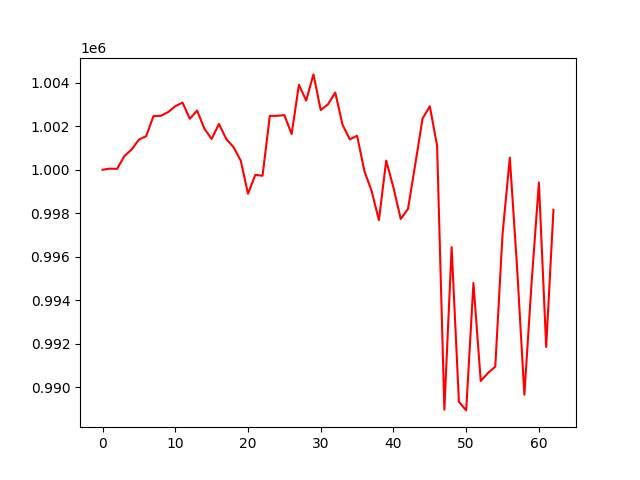

The file beside this chart, header and first rows:
, 0
0, 1000000
1, 1000050
2, 1000041
3, 1000630
4, 1000930
5, 1001387
6, 1001544
7, 1002466
8, 1002482
9, 1002648
10, 1002921
11, 1003089
12, 1002346
13, 1002721
14, 1001892
15, 1001417
16, 1002106
17, 1001422
18, 1001044
19, 1000422
20, 998896
21, 999760
22, 999724
23, 1002480
24, 1002480
25, 1002513
26, 1001641
27, 1003910
28, 1003185
29, 1004387
30, 1002746
31, 1003012
32, 1003553
33, 1002066
34, 1001399
35, 1001566
36, 999946
37, 999019
38, 997678
39, 1000420
40, 999182
41, 997736
42, 998201
43, 1000251
44, 1002351
45, 1002922
46, 1001105
47, 988963
48, 996438
49, 989325
50, 988928
51, 994788
52, 990280
53, 990650
54, 990942
55, 997043
56, 1000555
57, 995503
58, 989648
59, 994837
... 3 more rows
